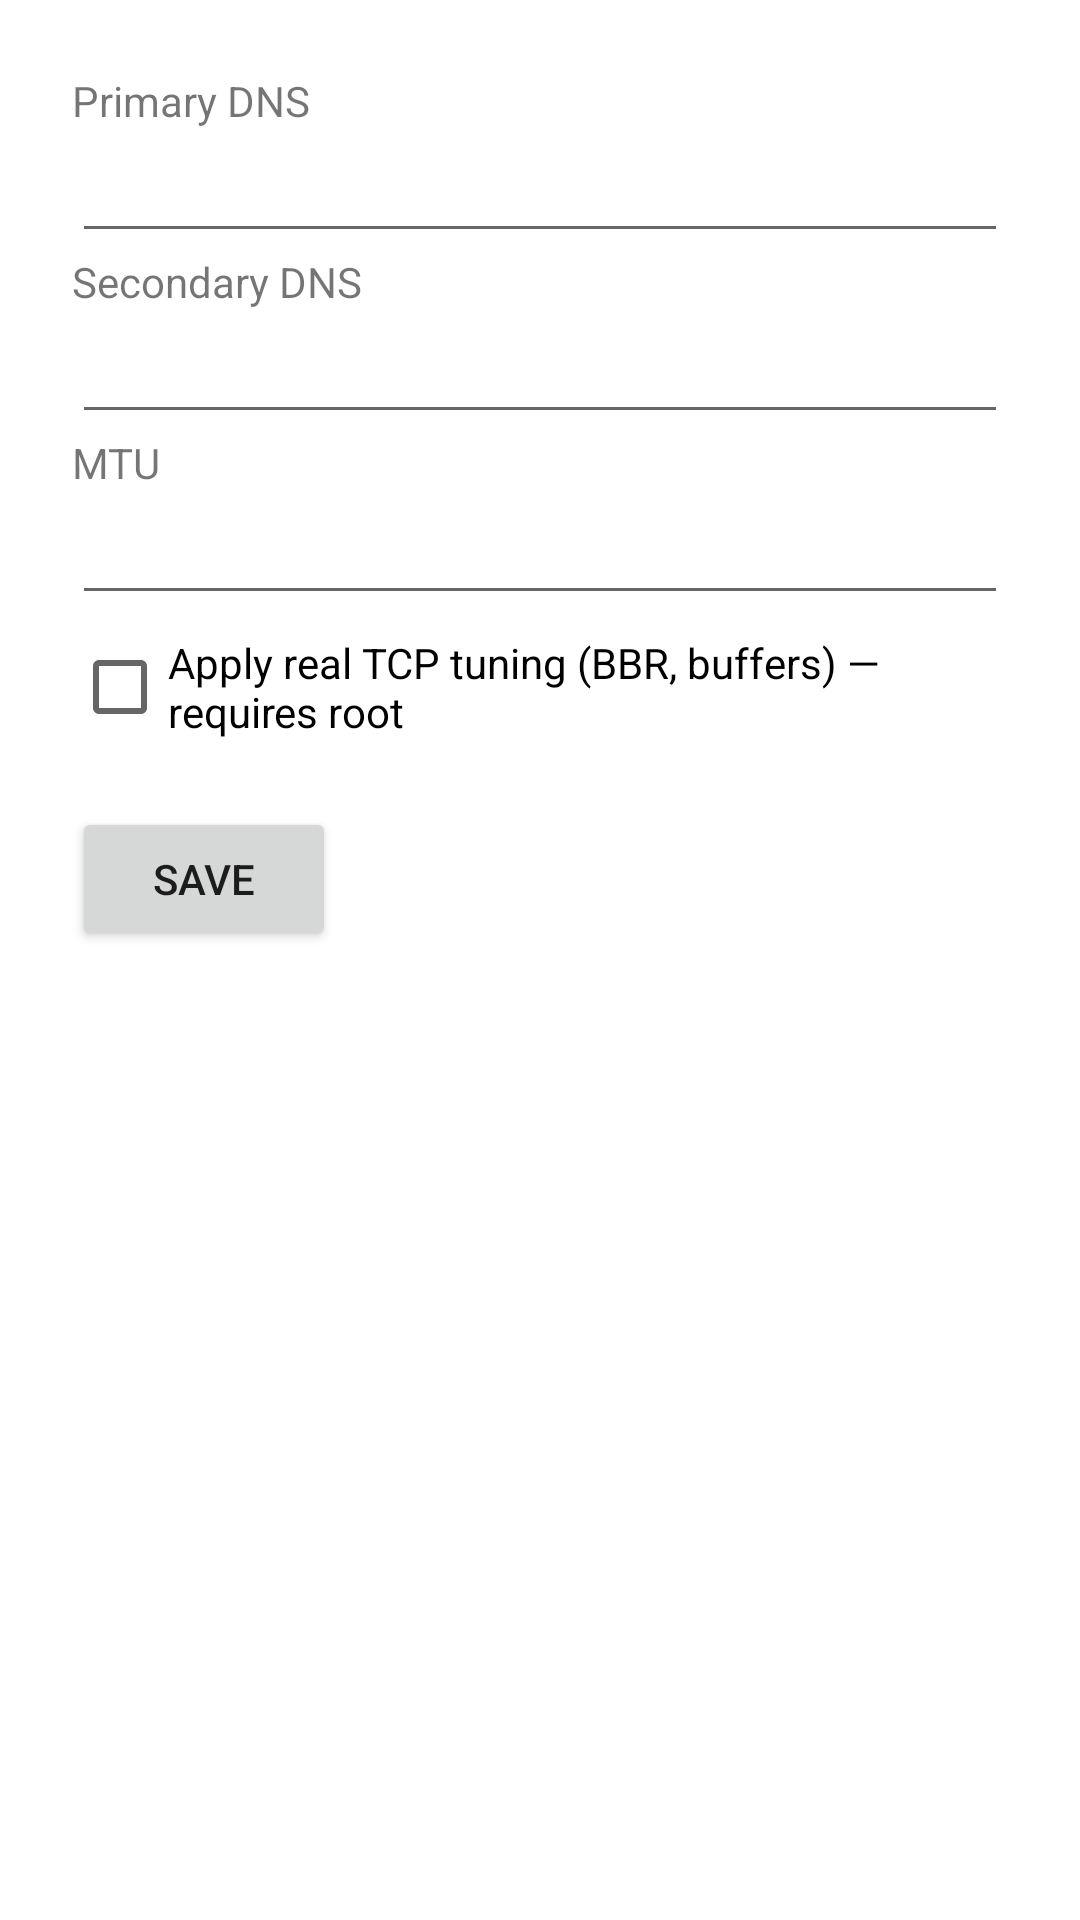

Layout XML and referenced resources for this Android screen:
<!-- AndroidManifest.xml: application theme Theme.NetBooster -->
<!-- res/layout/activity_server_config.xml -->
<?xml version="1.0" encoding="utf-8"?>
<LinearLayout xmlns:android="http://schemas.android.com/apk/res/android"
    android:layout_width="match_parent"
    android:layout_height="match_parent"
    android:orientation="vertical"
    android:padding="24dp">

    <TextView
        android:layout_width="wrap_content"
        android:layout_height="wrap_content"
        android:text="Primary DNS" />
    <EditText
        android:id="@+id/dnsPrimaryInput"
        android:layout_width="match_parent"
        android:layout_height="wrap_content"
        android:inputType="text" />

    <TextView
        android:layout_width="wrap_content"
        android:layout_height="wrap_content"
        android:text="Secondary DNS" />
    <EditText
        android:id="@+id/dnsSecondaryInput"
        android:layout_width="match_parent"
        android:layout_height="wrap_content"
        android:inputType="text" />

    <TextView
        android:layout_width="wrap_content"
        android:layout_height="wrap_content"
        android:text="MTU" />
    <EditText
        android:id="@+id/mtuInput"
        android:layout_width="match_parent"
        android:layout_height="wrap_content"
        android:inputType="number" />

    <CheckBox
        android:id="@+id/rootTuningCheckbox"
        android:layout_width="wrap_content"
        android:layout_height="wrap_content"
        android:text="Apply real TCP tuning (BBR, buffers) — requires root" />

    <Button
        android:id="@+id/saveButton"
        android:layout_width="wrap_content"
        android:layout_height="wrap_content"
        android:layout_marginTop="16dp"
        android:text="Save" />

</LinearLayout>
<!-- resources referenced by this layout -->
<resources>
  <style name="Theme.NetBooster" parent="Theme.MaterialComponents.DayNight.NoActionBar" />
</resources>
